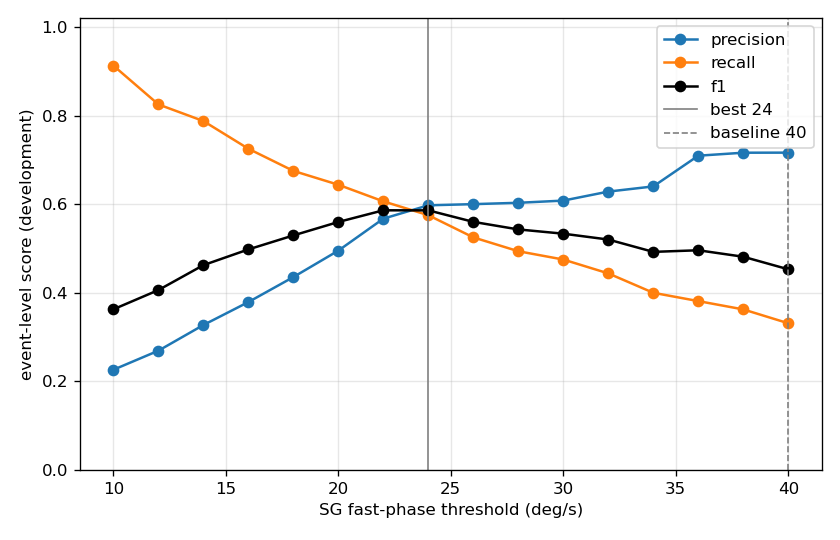

Values plotted in this chart, from the file beside it:
threshold, group, value, n_trials, tp, fp, fn, precision, recall, f1, fp_per_10s, mean_abs_offset_ms
10, all, all, 28, 146, 499, 14, 0.226, 0.912, 0.363, 17.93, 35.7
10, participant, P01, 14, 63, 252, 12, 0.200, 0.840, 0.323, 18.11, 30.4
10, participant, P02, 14, 83, 247, 2, 0.252, 0.976, 0.400, 17.75, 39.8
10, condition, FIXMOVE, 8, 46, 114, 14, 0.287, 0.767, 0.418, 14.34, 29.7
10, condition, FIXSTILL, 8, 0, 118, 0, 0.000, , 0.000, 14.83, 
10, condition, OKN, 12, 100, 267, 0, 0.272, 1.000, 0.428, 22.38, 38.5
10, participant x condition, P01 FIXMOVE, 4, 26, 53, 12, 0.329, 0.684, 0.444, 13.33, 21.8
10, participant x condition, P01 FIXSTILL, 4, 0, 78, 0, 0.000, , 0.000, 19.62, 
10, participant x condition, P01 OKN, 6, 37, 121, 0, 0.234, 1.000, 0.379, 20.29, 36.5
10, participant x condition, P02 FIXMOVE, 4, 20, 61, 2, 0.247, 0.909, 0.388, 15.36, 40.0
10, participant x condition, P02 FIXSTILL, 4, 0, 40, 0, 0.000, , 0.000, 10.05, 
10, participant x condition, P02 OKN, 6, 63, 146, 0, 0.301, 1.000, 0.463, 24.47, 39.7
12, all, all, 28, 132, 358, 28, 0.269, 0.825, 0.406, 12.86, 31.2
12, participant, P01, 14, 53, 166, 22, 0.242, 0.707, 0.361, 11.93, 28.9
12, participant, P02, 14, 79, 192, 6, 0.292, 0.929, 0.444, 13.79, 32.7
12, condition, FIXMOVE, 8, 33, 83, 27, 0.284, 0.550, 0.375, 10.44, 27.3
12, condition, FIXSTILL, 8, 0, 77, 0, 0.000, , 0.000, 9.679, 
12, condition, OKN, 12, 99, 198, 1, 0.333, 0.990, 0.499, 16.6, 32.5
12, participant x condition, P01 FIXMOVE, 4, 16, 31, 22, 0.340, 0.421, 0.376, 7.797, 21.9
12, participant x condition, P01 FIXSTILL, 4, 0, 51, 0, 0.000, , 0.000, 12.83, 
12, participant x condition, P01 OKN, 6, 37, 84, 0, 0.306, 1.000, 0.468, 14.08, 32.0
12, participant x condition, P02 FIXMOVE, 4, 17, 52, 5, 0.246, 0.773, 0.374, 13.09, 32.3
12, participant x condition, P02 FIXSTILL, 4, 0, 26, 0, 0.000, , 0.000, 6.534, 
12, participant x condition, P02 OKN, 6, 62, 114, 1, 0.352, 0.984, 0.519, 19.11, 32.8
14, all, all, 28, 126, 259, 34, 0.327, 0.787, 0.462, 9.305, 30.8
14, participant, P01, 14, 50, 117, 25, 0.299, 0.667, 0.413, 8.408, 27.3
14, participant, P02, 14, 76, 142, 9, 0.349, 0.894, 0.502, 10.2, 33.1
14, condition, FIXMOVE, 8, 28, 61, 32, 0.315, 0.467, 0.376, 7.674, 31.5
14, condition, FIXSTILL, 8, 0, 52, 0, 0.000, , 0.000, 6.536, 
14, condition, OKN, 12, 98, 146, 2, 0.402, 0.980, 0.570, 12.24, 30.6
14, participant x condition, P01 FIXMOVE, 4, 13, 19, 25, 0.406, 0.342, 0.371, 4.779, 24.4
14, participant x condition, P01 FIXSTILL, 4, 0, 35, 0, 0.000, , 0.000, 8.803, 
14, participant x condition, P01 OKN, 6, 37, 63, 0, 0.370, 1.000, 0.540, 10.56, 28.4
14, participant x condition, P02 FIXMOVE, 4, 15, 42, 7, 0.263, 0.682, 0.380, 10.57, 37.8
14, participant x condition, P02 FIXSTILL, 4, 0, 17, 0, 0.000, , 0.000, 4.272, 
14, participant x condition, P02 OKN, 6, 61, 83, 2, 0.424, 0.968, 0.589, 13.91, 32.0
16, all, all, 28, 116, 190, 44, 0.379, 0.725, 0.498, 6.826, 29.9
16, participant, P01, 14, 45, 76, 30, 0.372, 0.600, 0.459, 5.461, 28.1
16, participant, P02, 14, 71, 114, 14, 0.384, 0.835, 0.526, 8.191, 31.0
16, condition, FIXMOVE, 8, 21, 41, 39, 0.339, 0.350, 0.344, 5.158, 39.7
16, condition, FIXSTILL, 8, 0, 39, 0, 0.000, , 0.000, 4.902, 
16, condition, OKN, 12, 95, 110, 5, 0.463, 0.950, 0.623, 9.221, 27.7
16, participant x condition, P01 FIXMOVE, 4, 8, 11, 30, 0.421, 0.211, 0.281, 2.767, 43.7
16, participant x condition, P01 FIXSTILL, 4, 0, 26, 0, 0.000, , 0.000, 6.539, 
16, participant x condition, P01 OKN, 6, 37, 39, 0, 0.487, 1.000, 0.655, 6.539, 24.8
16, participant x condition, P02 FIXMOVE, 4, 13, 30, 9, 0.302, 0.591, 0.400, 7.552, 37.2
16, participant x condition, P02 FIXSTILL, 4, 0, 13, 0, 0.000, , 0.000, 3.267, 
16, participant x condition, P02 OKN, 6, 58, 71, 5, 0.450, 0.921, 0.604, 11.9, 29.6
18, all, all, 28, 108, 140, 52, 0.435, 0.675, 0.529, 5.030, 27.5
18, participant, P01, 14, 41, 50, 34, 0.451, 0.547, 0.494, 3.593, 23.6
18, participant, P02, 14, 67, 90, 18, 0.427, 0.788, 0.554, 6.467, 29.8
18, condition, FIXMOVE, 8, 14, 28, 46, 0.333, 0.233, 0.275, 3.523, 36.9
18, condition, FIXSTILL, 8, 0, 23, 0, 0.000, , 0.000, 2.891, 
18, condition, OKN, 12, 94, 89, 6, 0.514, 0.940, 0.664, 7.460, 26.1
18, participant x condition, P01 FIXMOVE, 4, 4, 5, 34, 0.444, 0.105, 0.170, 1.258, 41.7
18, participant x condition, P01 FIXSTILL, 4, 0, 18, 0, 0.000, , 0.000, 4.527, 
18, participant x condition, P01 OKN, 6, 37, 27, 0, 0.578, 1.000, 0.733, 4.527, 21.6
18, participant x condition, P02 FIXMOVE, 4, 10, 23, 12, 0.303, 0.455, 0.364, 5.790, 35.0
18, participant x condition, P02 FIXSTILL, 4, 0, 5, 0, 0.000, , 0.000, 1.256, 
18, participant x condition, P02 OKN, 6, 57, 62, 6, 0.479, 0.905, 0.626, 10.39, 28.9
... 132 more rows
